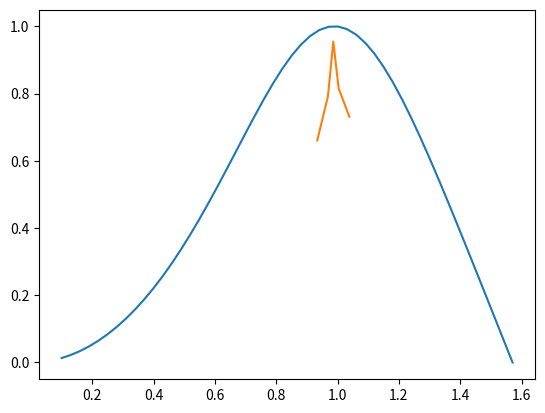

Reproduce this figure in Python.
import numpy as np
from matplotlib import pyplot as plt

exp_data = np.array([0.6605, 0.79175, 0.95425, 0.81525, 0.731])
exp_loc = np.array([0.93375, 0.96866, 0.98611, 1.00356, 1.03847])

def theory_DOP(th_i, n1, n2):
    th_t = np.arcsin((n1/n2)*np.sin(th_i))
    r_s = (n1*np.cos(th_i) - n2*np.cos(th_t))/(n1*np.cos(th_i) + n2*np.cos(th_t))
    r_p = (n1*np.cos(th_t) - n2*np.cos(th_i))/(n1*np.cos(th_t) + n2*np.cos(th_i))

    # As s-pol and p-pol have no well-defined phase between them, the DOP is approximately the difference
    # divided by the sum or the intensities (ie no +45 or circ possible). (Is - Ip / Is + Ip).

    Rs = r_s**2; Rp = r_p**2
    DOP = (Rs - Rp)/(Rs + Rp)
    return DOP

our_DOP = lambda th: theory_DOP(th, 1, 1.52)

ths = np.linspace(0.1, np.pi/2, 50)

plt.plot(ths, our_DOP(ths))
plt.plot(exp_loc, exp_data)
plt.show()


